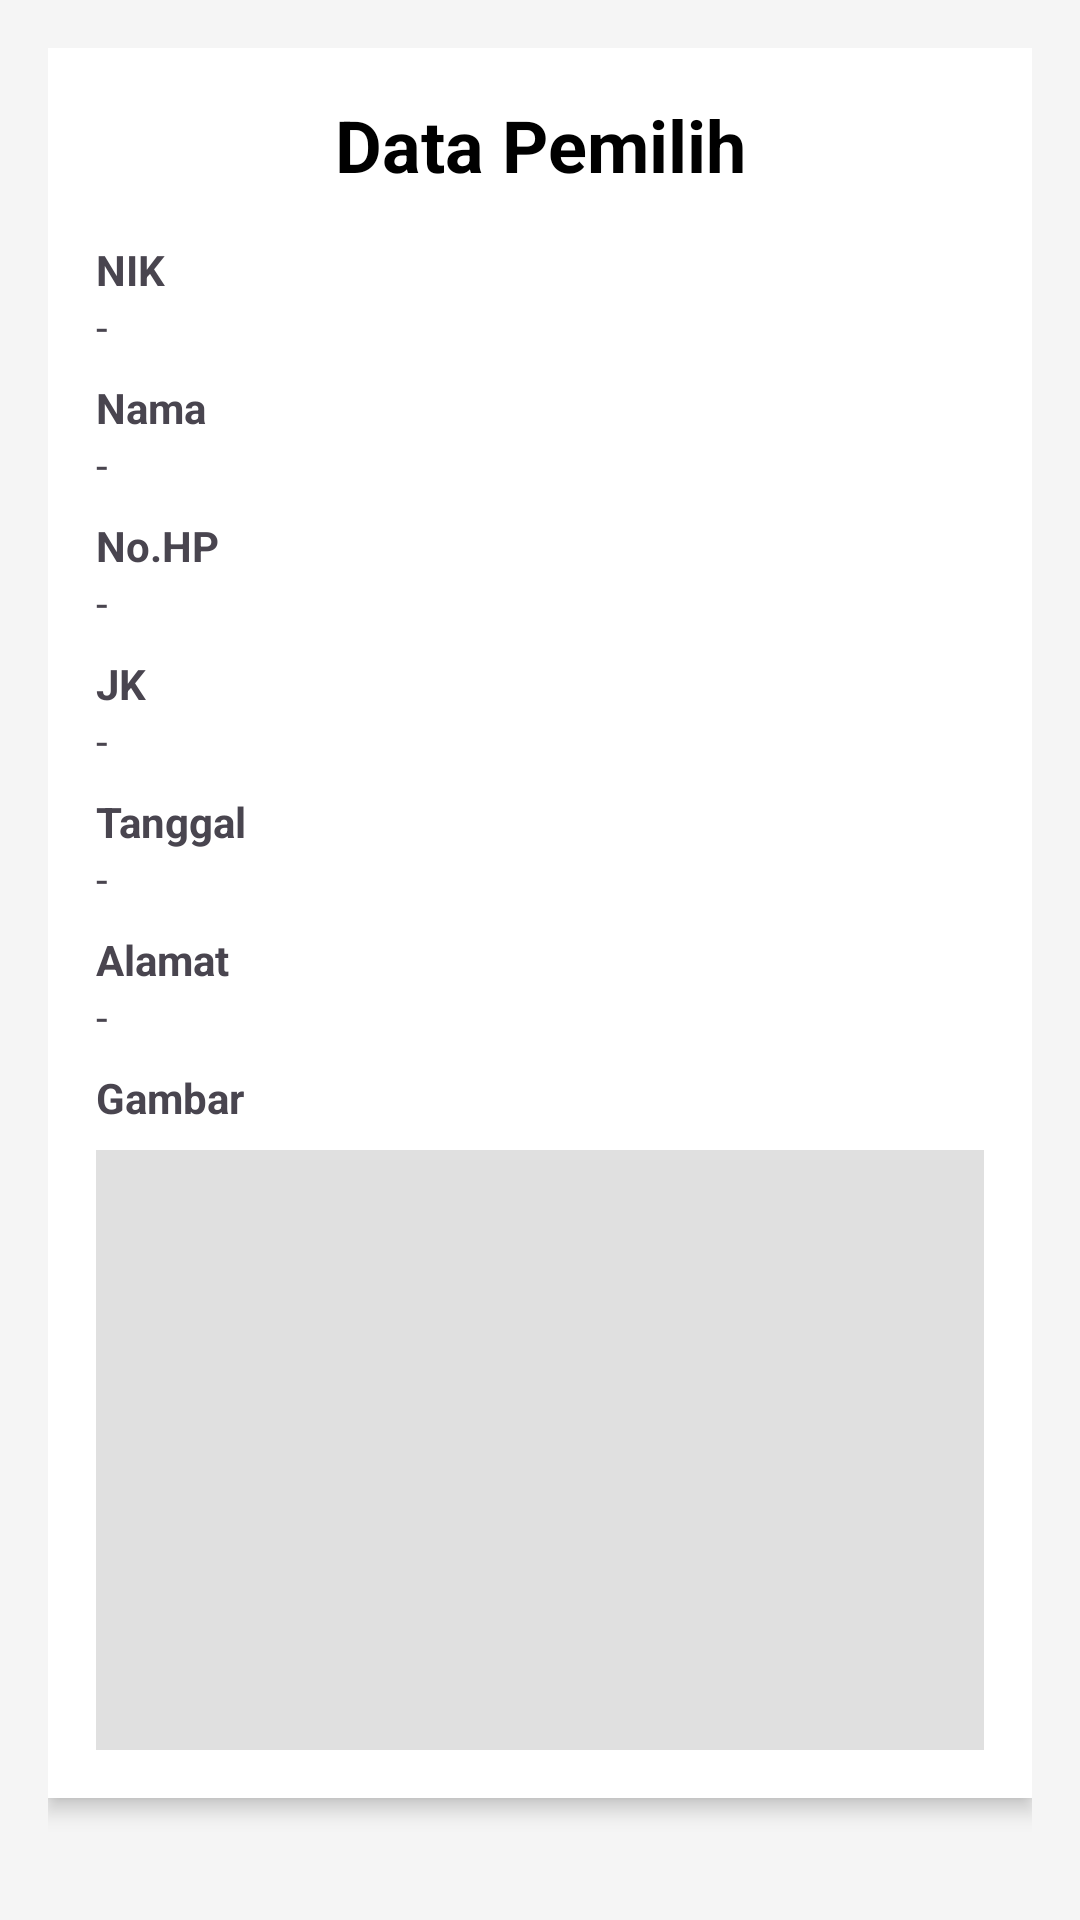

The Android layout XML behind this screen, and the referenced resources:
<!-- AndroidManifest.xml: application theme Theme.KPUData -->
<!-- res/layout/activity_view_data.xml -->
<?xml version="1.0" encoding="utf-8"?>
<ScrollView xmlns:android="http://schemas.android.com/apk/res/android"
    android:layout_width="match_parent"
    android:layout_height="match_parent"
    android:padding="16dp"
    android:background="@color/gray">

    <LinearLayout
        android:layout_width="match_parent"
        android:layout_height="wrap_content"
        android:orientation="vertical"
        android:background="@android:color/white"
        android:padding="16dp"
        android:elevation="4dp">

        <TextView
            android:layout_width="match_parent"
            android:layout_height="wrap_content"
            android:text="Data Pemilih"
            android:textSize="24sp"
            android:textStyle="bold"
            android:gravity="center"
            android:paddingBottom="16dp"
            android:textColor="#000000" />

        
        <TextView android:layout_width="wrap_content" android:layout_height="wrap_content" android:text="NIK" android:textStyle="bold"/>
        <TextView android:id="@+id/tvNik" android:layout_width="match_parent" android:layout_height="wrap_content" android:text="-" android:paddingBottom="8dp"/>

        
        <TextView android:layout_width="wrap_content" android:layout_height="wrap_content" android:text="Nama" android:textStyle="bold"/>
        <TextView android:id="@+id/tvNama" android:layout_width="match_parent" android:layout_height="wrap_content" android:text="-" android:paddingBottom="8dp"/>

        
        <TextView android:layout_width="wrap_content" android:layout_height="wrap_content" android:text="No.HP" android:textStyle="bold"/>
        <TextView android:id="@+id/tvNoHp" android:layout_width="match_parent" android:layout_height="wrap_content" android:text="-" android:paddingBottom="8dp"/>

        
        <TextView android:layout_width="wrap_content" android:layout_height="wrap_content" android:text="JK" android:textStyle="bold"/>
        <TextView android:id="@+id/tvGender" android:layout_width="match_parent" android:layout_height="wrap_content" android:text="-" android:paddingBottom="8dp"/>

        
        <TextView android:layout_width="wrap_content" android:layout_height="wrap_content" android:text="Tanggal" android:textStyle="bold"/>
        <TextView android:id="@+id/tvTanggal" android:layout_width="match_parent" android:layout_height="wrap_content" android:text="-" android:paddingBottom="8dp"/>

        
        <TextView android:layout_width="wrap_content" android:layout_height="wrap_content" android:text="Alamat" android:textStyle="bold"/>
        <TextView android:id="@+id/tvAlamat" android:layout_width="match_parent" android:layout_height="wrap_content" android:text="-" android:paddingBottom="8dp"/>

        
        <TextView android:layout_width="wrap_content" android:layout_height="wrap_content" android:text="Gambar" android:textStyle="bold"/>
        <ImageView
            android:id="@+id/ivViewGambar"
            android:layout_width="match_parent"
            android:layout_height="200dp"
            android:layout_marginTop="8dp"
            android:background="#E0E0E0"
            android:scaleType="centerCrop" />

    </LinearLayout>

</ScrollView>
<!-- resources referenced by this layout -->
<resources>
  <color name="gray">#F5F5F5</color>
  <style name="Theme.KPUData" parent="Base.Theme.KPUData" />
  <style name="Base.Theme.KPUData" parent="Theme.Material3.DayNight.NoActionBar">
          
          
      </style>
</resources>
